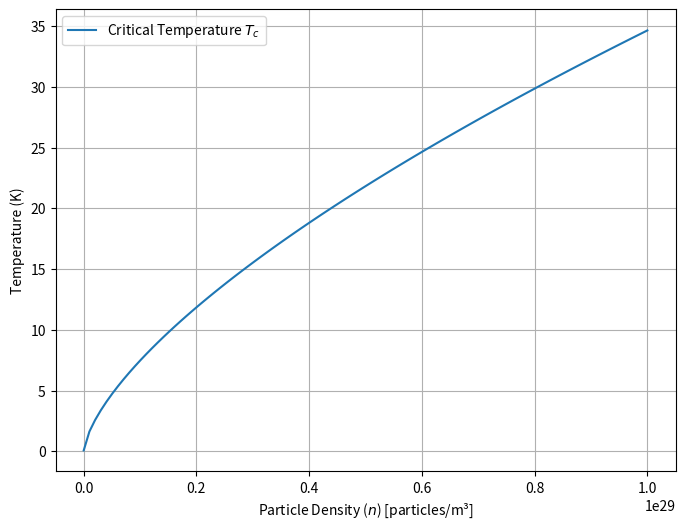

Reproduce this figure in Python.
import numpy as np
import matplotlib.pyplot as plt

# Constants
hbar = 1.05457e-34  
m = 1.66e-27        
k_B = 1.38e-23   
n_0 = 1e20

# Range of particle density (Chosen based on internet findings)
n = np.linspace(1e25, 1e29, 100)  

# Critical temperature Tc
Tc = (2 * np.pi * hbar**2 / (m * k_B)) * (n / 2.612)**(2/3)

# Plotting
plt.figure(figsize=(8, 6))
plt.plot(n, Tc, label='Critical Temperature $T_c$')
plt.xlabel('Particle Density ($n$) [particles/m³]')
plt.ylabel('Temperature (K)')
plt.legend()
plt.grid(True)
plt.show()

